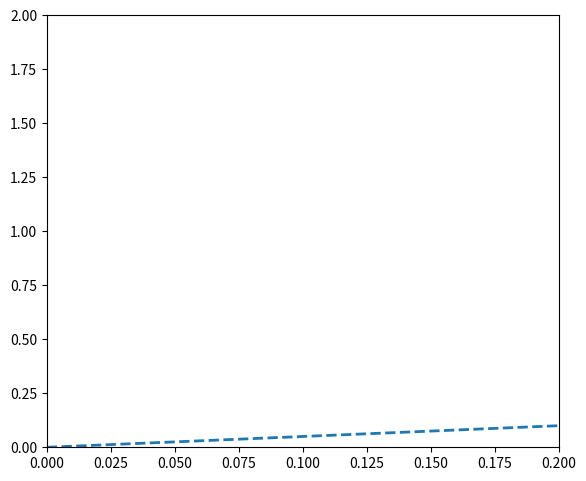

This figure's Python source:
import matplotlib.pyplot as plt
import numpy as np

x = np.linspace(0, 5, 11)
y = x ** 2
print(y)

fig = plt.figure()

ax = fig.add_axes([0.1, 0.1, 0.8, 0.9])

# ax.plot(x, y, color='#333333', linewidth=1, linestyle=':',
#        marker='o', markersize=15,
#        markerfacecolor='blue')  # or color names, alpha - прозрачност, markeredgewidth, markeredgecolor

ax.plot(x, y, lw=2, ls='--')  # lw - linewidth, ls - linestyle

ax.set_xlim([0, 0.2])  # bounds - lower, upper bound
ax.set_ylim([0, 2])

plt.show()
